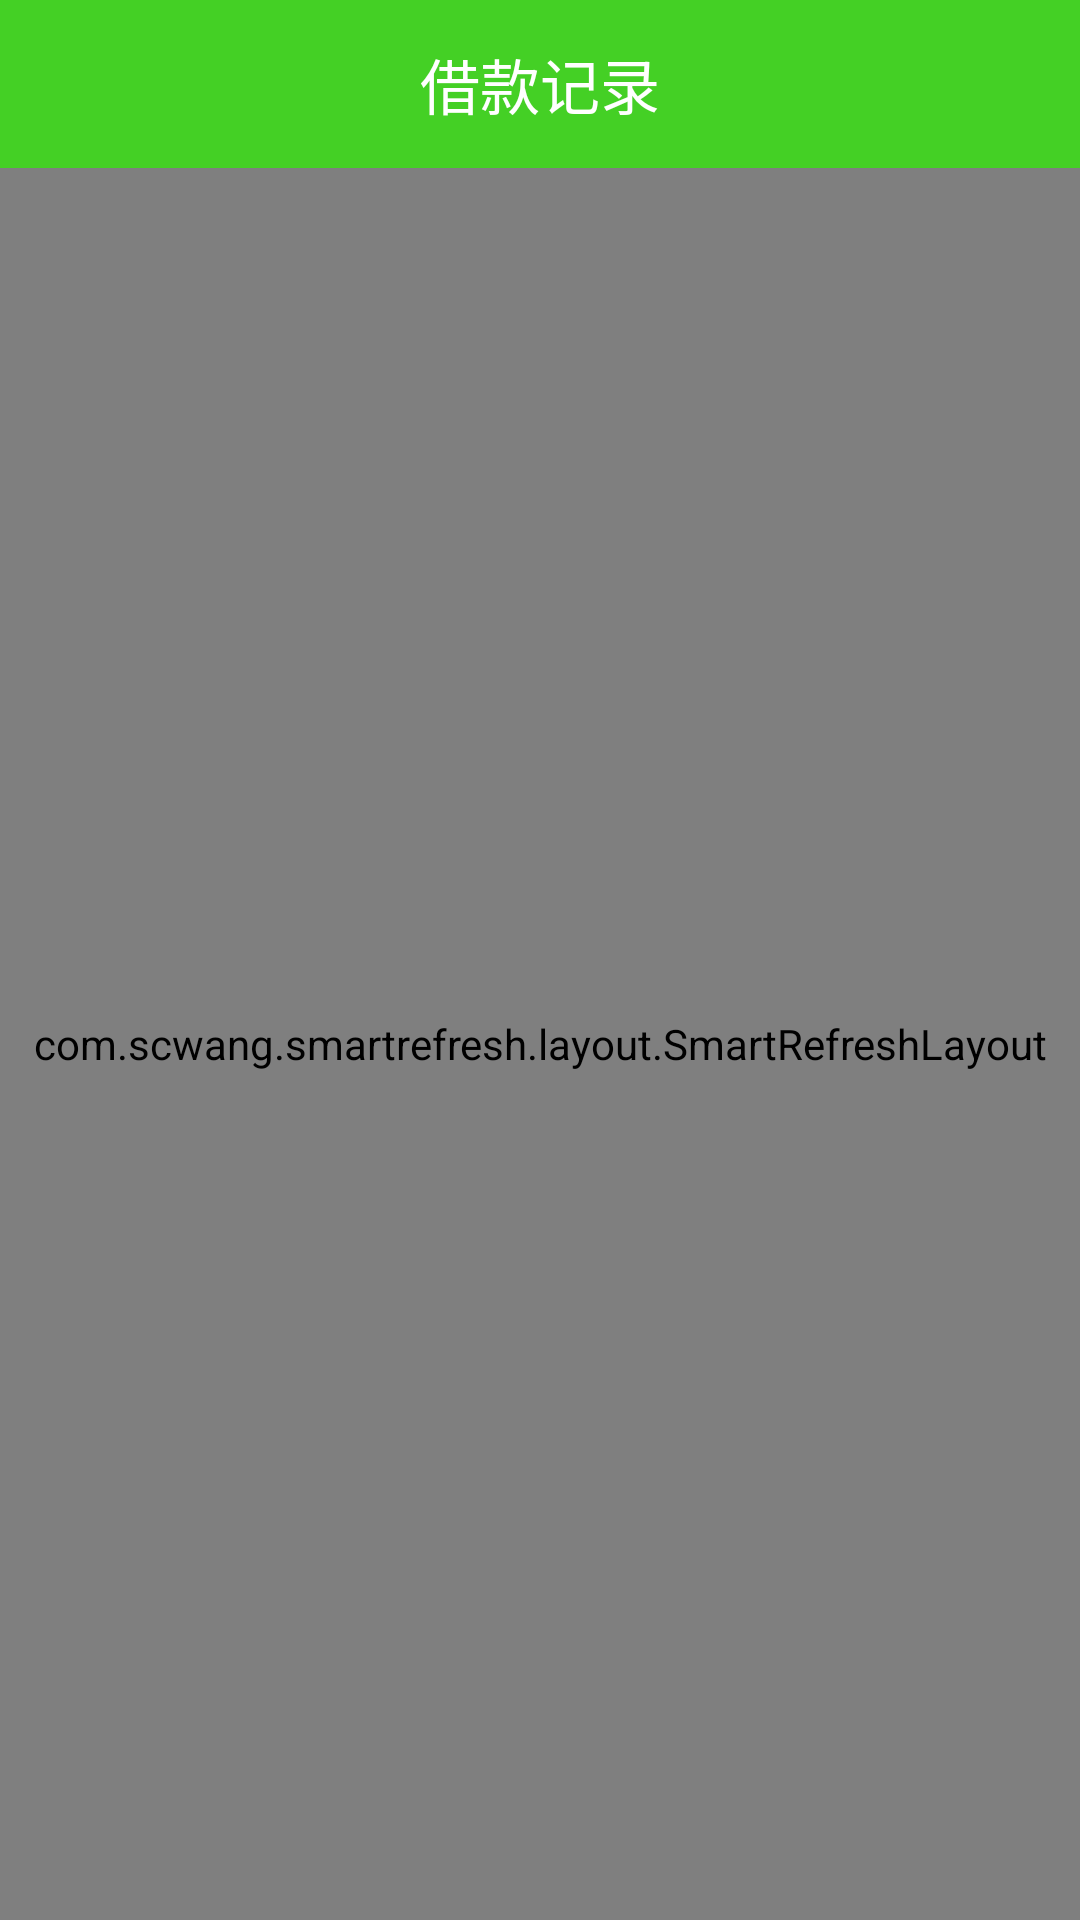

This screen was rendered from an Android layout file. Write that file and the resources it references.
<!-- AndroidManifest.xml: activity theme AppTheme.NoActionBar -->
<!-- res/layout/activity_loan_record.xml -->
<?xml version="1.0" encoding="utf-8"?>
<RelativeLayout xmlns:android="http://schemas.android.com/apk/res/android"
    xmlns:app="http://schemas.android.com/apk/res-auto"
    xmlns:tools="http://schemas.android.com/tools"
    android:id="@+id/line_loan_record"
    android:layout_width="match_parent"
    android:layout_height="match_parent"
    tools:context=".mvp.ui.activity.LoanRecordActivity">

    <android.support.v7.widget.Toolbar
        android:id="@+id/toolbar"
        android:layout_width="match_parent"
        android:layout_height="wrap_content"
        android:background="@color/colorPrimary"
        app:titleTextColor="@color/white">

        <TextView
            android:id="@+id/title"
            android:layout_width="wrap_content"
            android:layout_height="wrap_content"
            android:layout_centerInParent="true"
            android:layout_gravity="center"
            android:text="@string/tv_loan_record"
            android:textColor="@color/white"
            android:textSize="20sp" />
    </android.support.v7.widget.Toolbar>

    
    <com.scwang.smartrefresh.layout.SmartRefreshLayout
        android:id="@+id/refreshLayout"
        android:layout_width="match_parent"
        android:layout_height="match_parent"
        android:layout_below="@+id/toolbar">

        <com.scwang.smartrefresh.layout.header.ClassicsHeader
            android:layout_width="match_parent"
            android:layout_height="wrap_content" />

        <android.support.v7.widget.RecyclerView
            android:id="@+id/get_my_loan_record_recycler_view"
            android:layout_width="match_parent"
            android:layout_height="match_parent"
            android:overScrollMode="never"></android.support.v7.widget.RecyclerView>


    </com.scwang.smartrefresh.layout.SmartRefreshLayout>


    <RelativeLayout
        android:id="@+id/rel_av"
        android:layout_width="@dimen/x120"
        android:layout_height="@dimen/x120"
        android:layout_centerInParent="true"
        android:background="@drawable/av_bg_transparent"
        android:visibility="gone">

        <com.wang.avi.AVLoadingIndicatorView
            android:id="@+id/avi"
            android:layout_width="wrap_content"
            android:layout_height="wrap_content"
            android:layout_centerInParent="true"
            android:visibility="gone"
            app:indicatorName="BallSpinFadeLoaderIndicator" />
    </RelativeLayout>

    <TextView
        android:id="@+id/tv_no_data"
        android:layout_width="wrap_content"
        android:layout_height="wrap_content"
        android:layout_centerInParent="true"
        android:text="@string/not_loan_record"
        android:textColor="@color/colorAccent"
        android:visibility="invisible" />
</RelativeLayout>
<!-- resources referenced by this layout -->
<resources>
  <color name="colorAccent">#FF4081</color>
  <color name="colorPrimary">#44d025</color>
  <color name="white">#FFFFFF</color>
  <dimen name="x120">120dp</dimen>
  <!-- drawable av_bg_transparent (drawable) -->
  <?xml version="1.0" encoding="utf-8"?>
  <shape xmlns:android="http://schemas.android.com/apk/res/android"
      android:shape="rectangle">
      
      <solid android:color="@color/av_bg_transparent_color"/>
      
      <stroke
          android:width="@dimen/x1"
          android:color="@color/av_bg_transparent_color"/>
      
      <corners android:radius="@dimen/x10"/>
  </shape>
  <string name="not_loan_record">借款记录为空!</string>
  <string name="tv_loan_record">借款记录</string>
  <style name="AppTheme.NoActionBar" parent="Theme.AppCompat.Light.NoActionBar">
          
          <item name="colorPrimary">@color/colorPrimary</item>
          <item name="colorPrimaryDark">@color/colorPrimaryDark</item>
          <item name="colorAccent">@color/colorAccent</item>
      </style>
  <color name="av_bg_transparent_color">#B3787878</color>
  <dimen name="x1">1dp</dimen>
  <dimen name="x10">10dp</dimen>
  <color name="colorPrimaryDark">#44d025</color>
</resources>
